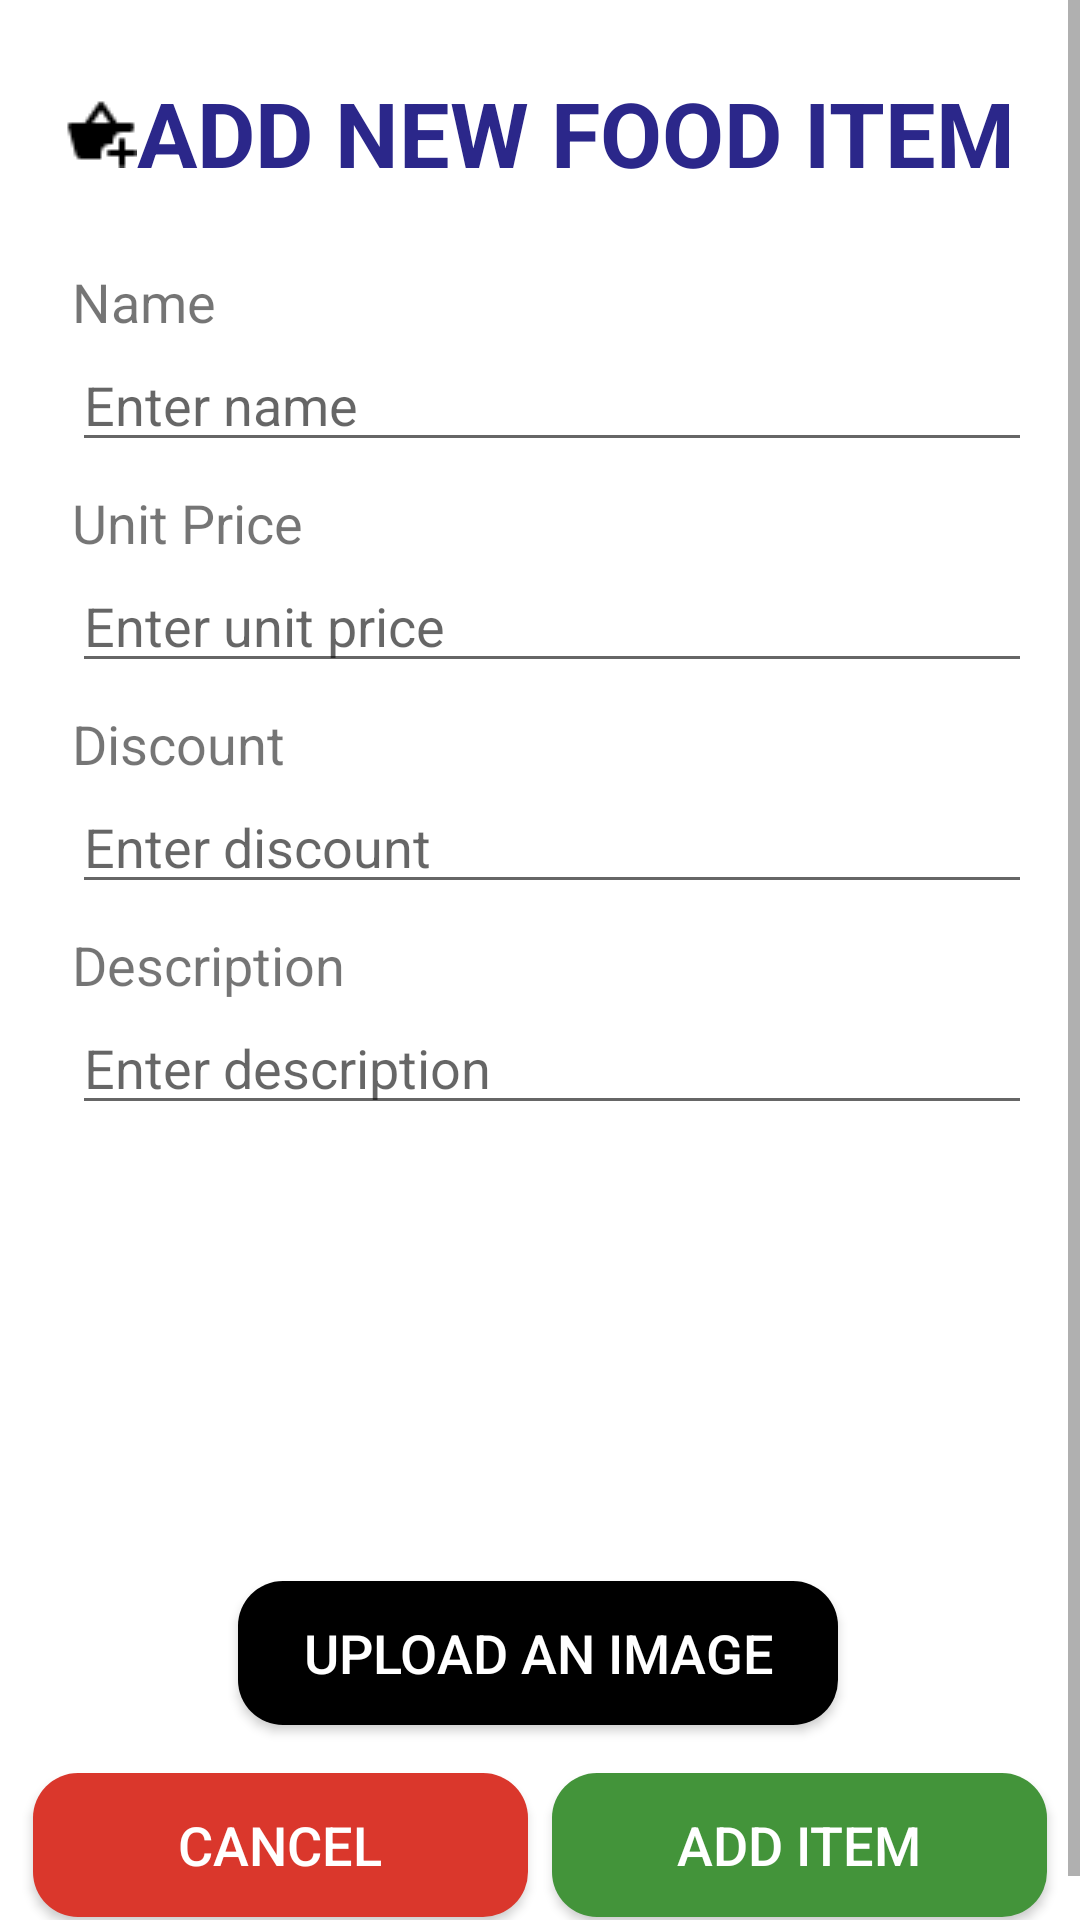

Layout XML and referenced resources for this Android screen:
<!-- AndroidManifest.xml: application theme AppTheme -->
<!-- res/layout/activity_add_food_item.xml -->
<?xml version="1.0" encoding="utf-8"?>
<ScrollView xmlns:android="http://schemas.android.com/apk/res/android"
    xmlns:app="http://schemas.android.com/apk/res-auto"
    xmlns:tools="http://schemas.android.com/tools"
    android:layout_width="match_parent"
    android:layout_height="match_parent">

    <androidx.constraintlayout.widget.ConstraintLayout
        android:layout_width="match_parent"
        android:layout_height="wrap_content"
        android:background="#FFFFFF"
        tools:context="com.example.ebreadshop.menuManagement.AddFoodItemActivity">

        <Button
            android:id="@+id/upload_img"
            android:layout_width="200dp"
            android:layout_height="wrap_content"
            android:layout_marginTop="12dp"
            android:background="@drawable/button_styles_1"
            android:text="@string/upload_an_image"
            android:textColor="@android:color/white"
            android:textSize="18sp"
            app:layout_constraintEnd_toEndOf="parent"
            app:layout_constraintHorizontal_bias="0.495"
            app:layout_constraintStart_toStartOf="parent"
            app:layout_constraintTop_toBottomOf="@+id/food_img" />

        <Button
            android:id="@+id/cancel"
            android:layout_width="165dp"
            android:layout_height="wrap_content"
            android:layout_marginStart="24dp"
            android:layout_marginTop="16dp"
            android:layout_marginEnd="4dp"
            android:layout_marginBottom="16dp"
            android:background="@drawable/button_styles_2"
            android:bottomLeftRadius="8dp"
            android:bottomRightRadius="8dp"
            android:onClick="cancel"
            android:text="@string/cancel"
            android:textColor="@android:color/white"
            android:textSize="18sp"
            android:topLeftRadius="8dp"
            android:topRightRadius="8dp"
            app:layout_constraintBottom_toBottomOf="parent"
            app:layout_constraintEnd_toStartOf="@+id/add_item"
            app:layout_constraintStart_toStartOf="parent"
            app:layout_constraintTop_toBottomOf="@+id/upload_img" />

        <Button
            android:id="@+id/add_item"
            android:layout_width="165dp"
            android:layout_height="wrap_content"
            android:layout_marginStart="4dp"
            android:layout_marginEnd="24dp"
            android:background="@drawable/button_styles_3"
            android:text="@string/add_item"
            android:textColor="@android:color/white"
            android:textSize="18sp"
            app:layout_constraintBaseline_toBaselineOf="@+id/cancel"
            app:layout_constraintEnd_toEndOf="parent"
            app:layout_constraintStart_toEndOf="@+id/cancel" />

        <EditText
            android:id="@+id/name_val"
            android:layout_width="0dp"
            android:layout_height="wrap_content"
            android:layout_marginStart="24dp"
            android:layout_marginEnd="16dp"
            android:autofillHints=""
            android:ems="10"
            android:hint="@string/enter_name"
            android:inputType="textPersonName"
            android:textSize="18sp"
            app:layout_constraintEnd_toEndOf="parent"
            app:layout_constraintStart_toStartOf="parent"
            app:layout_constraintTop_toBottomOf="@+id/name"
            tools:targetApi="o" />

        <EditText
            android:id="@+id/desc_val"
            android:layout_width="0dp"
            android:layout_height="wrap_content"
            android:layout_marginStart="24dp"
            android:layout_marginEnd="16dp"
            android:autofillHints=""
            android:ems="10"
            android:gravity="start|top"
            android:hint="@string/enter_description"
            android:inputType="textMultiLine"
            app:layout_constraintEnd_toEndOf="parent"
            app:layout_constraintStart_toStartOf="parent"
            app:layout_constraintTop_toBottomOf="@+id/description"
            tools:targetApi="o" />

        <EditText
            android:id="@+id/unit_price_val"
            android:layout_width="0dp"
            android:layout_height="wrap_content"
            android:layout_marginStart="24dp"
            android:layout_marginEnd="16dp"
            android:autofillHints=""
            android:ems="10"
            android:hint="@string/enter_unit_price"
            android:inputType="numberDecimal"
            app:layout_constraintEnd_toEndOf="parent"
            app:layout_constraintStart_toStartOf="parent"
            app:layout_constraintTop_toBottomOf="@+id/unit_price"
            tools:targetApi="o" />

        <EditText
            android:id="@+id/discount_val"
            android:layout_width="0dp"
            android:layout_height="wrap_content"
            android:layout_marginStart="24dp"
            android:layout_marginEnd="16dp"
            android:autofillHints=""
            android:ems="10"
            android:hint="@string/enter_discount"
            android:inputType="numberDecimal"
            app:layout_constraintEnd_toEndOf="parent"
            app:layout_constraintStart_toStartOf="parent"
            app:layout_constraintTop_toBottomOf="@+id/discount"
            tools:targetApi="o" />

        <ImageView
            android:id="@+id/add_food_item"
            android:layout_width="wrap_content"
            android:layout_height="wrap_content"
            android:layout_marginStart="24dp"
            android:layout_marginTop="32dp"
            android:contentDescription="@string/add_item"
            app:layout_constraintEnd_toStartOf="@+id/title"
            app:layout_constraintHorizontal_bias="0.5"
            app:layout_constraintStart_toStartOf="parent"
            app:layout_constraintTop_toTopOf="parent"
            app:srcCompat="@drawable/basket" />

        <ImageView
            android:id="@+id/food_img"
            android:layout_width="0dp"
            android:layout_height="128dp"
            android:layout_marginStart="16dp"
            android:layout_marginTop="12dp"
            android:layout_marginEnd="16dp"
            android:contentDescription="@string/todo"
            app:layout_constraintBottom_toTopOf="@+id/upload_img"
            app:layout_constraintEnd_toEndOf="parent"
            app:layout_constraintHorizontal_bias="0.498"
            app:layout_constraintStart_toStartOf="parent"
            app:layout_constraintTop_toBottomOf="@+id/desc_val"
            app:layout_constraintVertical_bias="0.104"
            tools:srcCompat="@tools:sample/avatars" />

        <TextView
            android:id="@+id/title"
            android:layout_width="wrap_content"
            android:layout_height="wrap_content"
            android:layout_marginTop="24dp"
            android:layout_marginEnd="24dp"
            android:text="@string/add_new_food_item"
            android:textAllCaps="true"
            android:textColor="#2B278A"
            android:textSize="30sp"
            android:textStyle="bold"
            app:layout_constraintEnd_toEndOf="parent"
            app:layout_constraintHorizontal_bias="0.5"
            app:layout_constraintStart_toEndOf="@+id/add_food_item"
            app:layout_constraintTop_toTopOf="parent" />

        <TextView
            android:id="@+id/name"
            android:layout_width="wrap_content"
            android:layout_height="wrap_content"
            android:layout_marginStart="24dp"
            android:layout_marginTop="24dp"
            android:text="@string/name"
            android:textSize="18sp"
            app:layout_constraintBottom_toTopOf="@+id/name_val"
            app:layout_constraintStart_toStartOf="parent"
            app:layout_constraintTop_toBottomOf="@+id/title"
            tools:text="Name" />

        <TextView
            android:id="@+id/discount"
            android:layout_width="wrap_content"
            android:layout_height="wrap_content"
            android:layout_marginStart="24dp"
            android:layout_marginTop="8dp"
            android:layout_marginBottom="1dp"
            android:text="@string/discount"
            android:textSize="18sp"
            app:layout_constraintBottom_toTopOf="@+id/discount_val"
            app:layout_constraintStart_toStartOf="parent"
            app:layout_constraintTop_toBottomOf="@+id/unit_price_val" />

        <TextView
            android:id="@+id/unit_price"
            android:layout_width="wrap_content"
            android:layout_height="wrap_content"
            android:layout_marginStart="24dp"
            android:layout_marginTop="8dp"
            android:text="@string/price"
            android:textSize="18sp"
            app:layout_constraintBottom_toTopOf="@+id/unit_price_val"
            app:layout_constraintStart_toStartOf="parent"
            app:layout_constraintTop_toBottomOf="@+id/name_val" />

        <TextView
            android:id="@+id/description"
            android:layout_width="wrap_content"
            android:layout_height="wrap_content"
            android:layout_marginStart="24dp"
            android:layout_marginTop="8dp"
            android:text="@string/description"
            android:textSize="18sp"
            app:layout_constraintBottom_toTopOf="@+id/desc_val"
            app:layout_constraintStart_toStartOf="parent"
            app:layout_constraintTop_toBottomOf="@+id/discount_val"
            app:layout_constraintVertical_bias="0.0" />
    </androidx.constraintlayout.widget.ConstraintLayout>
</ScrollView>
<!-- resources referenced by this layout -->
<resources>
  <!-- drawable basket: png bitmap (drawable-v24, 456 bytes) -->
  <!-- drawable button_styles_1 (drawable) -->
  <?xml version="1.0" encoding="utf-8"?>
  <shape xmlns:android="http://schemas.android.com/apk/res/android"
      android:shape="rectangle">
  
      <corners android:radius="15dp" />
      <solid android:color="#000000" />
  </shape>
  <!-- drawable button_styles_2 (drawable) -->
  <?xml version="1.0" encoding="utf-8"?>
  <shape xmlns:android="http://schemas.android.com/apk/res/android"
      android:shape="rectangle">
  
      <corners android:radius="15dp" />
      <solid android:color="#DA372C" />
  </shape>
  <!-- drawable button_styles_3 (drawable) -->
  <?xml version="1.0" encoding="utf-8"?>
  <shape xmlns:android="http://schemas.android.com/apk/res/android"
      android:shape="rectangle">
  
      <corners android:radius="15dp" />
      <solid android:color="#43943A" />
  </shape>
  <string name="add_item">Add Item</string>
  <string name="add_new_food_item">Add New Food Item</string>
  <string name="cancel">Cancel</string>
  <string name="description">Description</string>
  <string name="discount">Discount</string>
  <string name="enter_description">Enter description</string>
  <string name="enter_discount">Enter discount</string>
  <string name="enter_name">Enter name</string>
  <string name="enter_unit_price">Enter unit price</string>
  <string name="name">Name</string>
  <string name="price">Unit Price</string>
  <string name="todo">TODO</string>
  <string name="upload_an_image">Upload an Image</string>
  <style name="AppTheme" parent="Theme.AppCompat.Light.DarkActionBar">
          
          <item name="colorPrimary">#A93226</item>
          <item name="colorPrimaryDark">#641E16</item>
          <item name="colorAccent">#000000</item>
      </style>
</resources>
